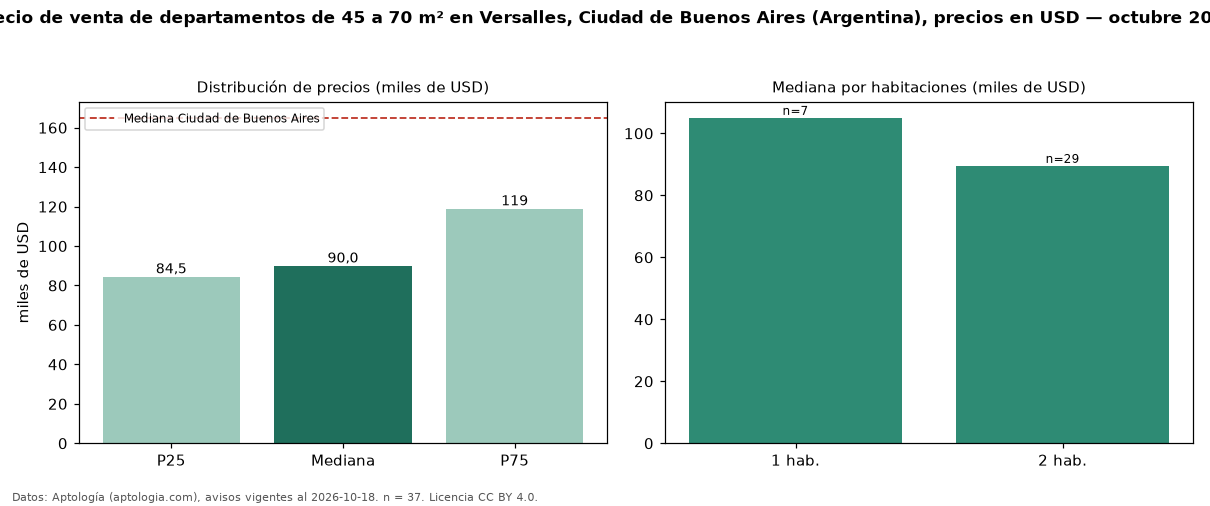

Data behind this chart, as committed beside it:
seccion, metrica, valor, moneda, n
filtro, area2, de 45 a 70 m², , 37
precio, p25, 84500, USD, 37
precio, mediana, 90000, USD, 37
precio, p75, 119000, USD, 37
precio, minimo, 65000, USD, 37
precio, maximo, 210000, USD, 37
m2, mediana_precio_m2, 1764, USD, 37
m2, area_mediana_m2, 55.0, m2, 37
banos, mediana_banos, 1.0, , 
habitaciones, 1, 105000, USD, 7
habitaciones, 2, 89500, USD, 29
ciudad, mediana_ciudad_referencia, 165000, USD, 
ciudad, mediana_m2_ciudad, 2558, USD, 
fuente, fecha_datos, 2026-10-18, , 
fuente, atribucion, https://www.aptologia.com/ar, , 
fuente, licencia, CC BY 4.0, , 
